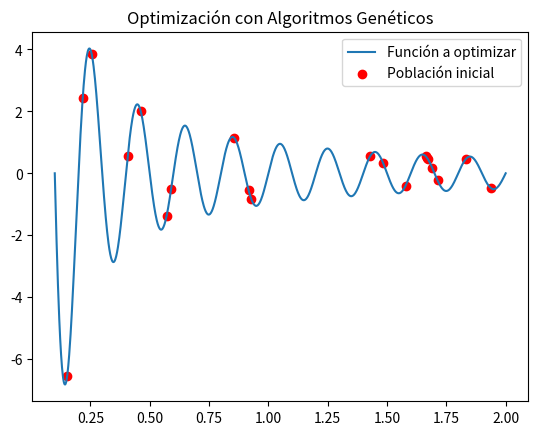

Python code for this plot:
import numpy as np
import matplotlib.pyplot as plt
import random

# Definimos la función a optimizar (ejemplo: una función con múltiples máximos y mínimos)
def function(x):
    return np.sin(10 * np.pi * x) / x

# Parámetros del algoritmo genético
POPULATION_SIZE = 20
GENERATIONS = 50
MUTATION_RATE = 0.1

# Inicialización de la población (valores aleatorios en un rango determinado)
population = np.random.uniform(0.1, 2, POPULATION_SIZE)

# Visualización inicial
x = np.linspace(0.1, 2, 1000)
y = function(x)
plt.plot(x, y, label="Función a optimizar")
plt.scatter(population, function(population), color='red', label="Población inicial")
plt.legend()
plt.title("Optimización con Algoritmos Genéticos")
plt.show()
